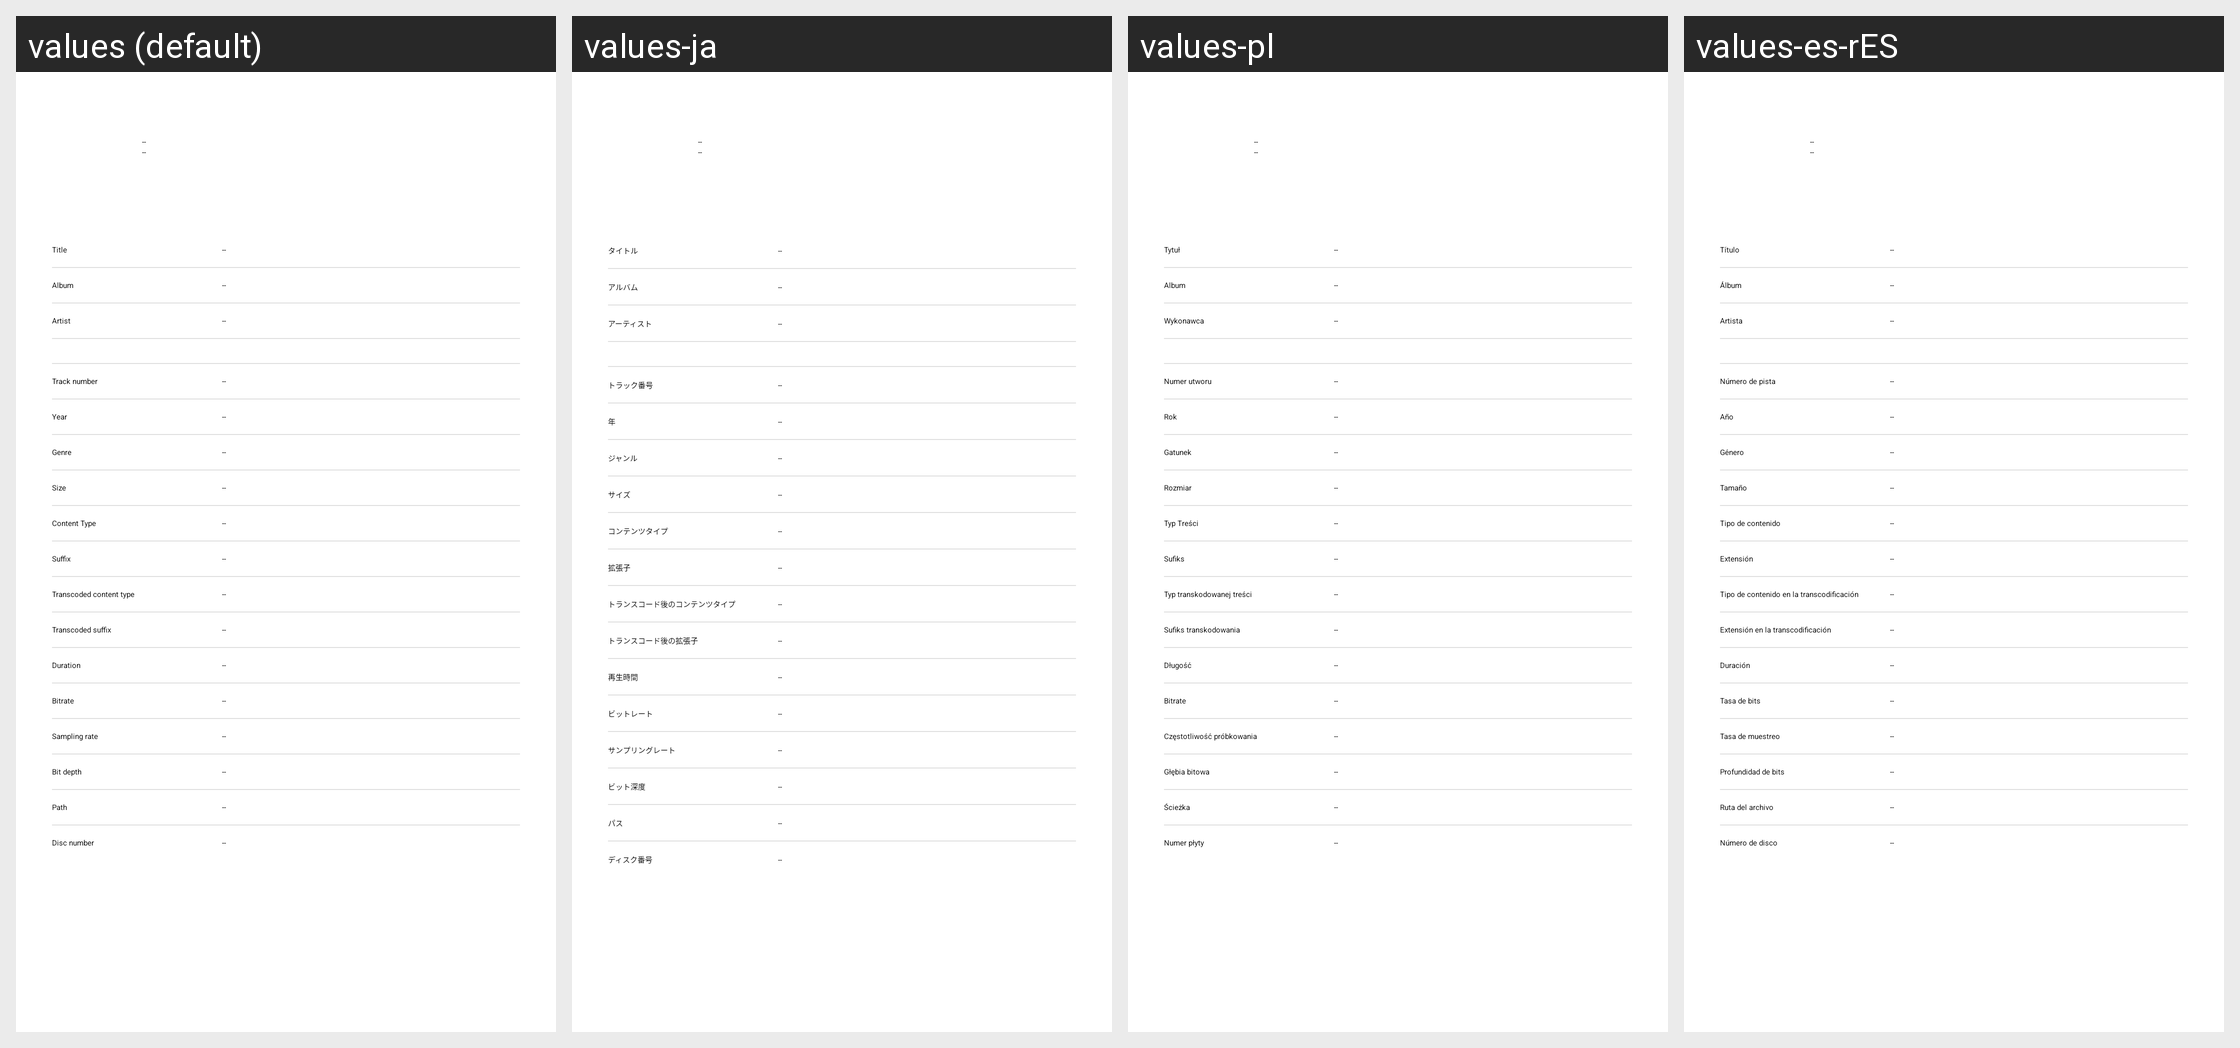

Translations of the strings shown on this Android screen, per locale in the grid:
Android screen res/layout/dialog_track_info.xml rendered under 4 locales, left to right: values (default), values-ja, values-pl, values-es-rES. Device: Nexus 5 (rendered at 1080×1920; each locale shown at half size, 540×960, under a caption strip naming it); theme AppTheme.SplashScreen.
Other locales in the repository, not shown: values-az, values-ca, values-de, values-eu, values-fr, values-it, values-ko, values-pt, values-ro, values-ru, values-sv, values-tr, values-zh, values-zh-rTW.
Strings drawn on this screen, with the default value and each locale's value (text and hints the layout hard-codes, and strings that could not be matched under every locale, appear in the picture but are not listed):

label_placeholder
  values: --
  values-ja: --
  values-pl: --
  values-es-rES: --  [not translated; the default value is used]

track_info_title
  values: Title
  values-ja: タイトル
  values-pl: Tytuł
  values-es-rES: Título

track_info_album
  values: Album
  values-ja: アルバム
  values-pl: Album
  values-es-rES: Álbum

track_info_artist
  values: Artist
  values-ja: アーティスト
  values-pl: Wykonawca
  values-es-rES: Artista

track_info_track_number
  values: Track number
  values-ja: トラック番号
  values-pl: Numer utworu
  values-es-rES: Número de pista

track_info_year
  values: Year
  values-ja: 年
  values-pl: Rok
  values-es-rES: Año

track_info_genre
  values: Genre
  values-ja: ジャンル
  values-pl: Gatunek
  values-es-rES: Género

track_info_size
  values: Size
  values-ja: サイズ
  values-pl: Rozmiar
  values-es-rES: Tamaño

track_info_content_type
  values: Content Type
  values-ja: コンテンツタイプ
  values-pl: Typ Treści
  values-es-rES: Tipo de contenido

track_info_suffix
  values: Suffix
  values-ja: 拡張子
  values-pl: Sufiks
  values-es-rES: Extensión

track_info_transcoded_content_type
  values: Transcoded content type
  values-ja: トランスコード後のコンテンツタイプ
  values-pl: Typ transkodowanej treści
  values-es-rES: Tipo de contenido en la transcodificación

track_info_transcoded_suffix
  values: Transcoded suffix
  values-ja: トランスコード後の拡張子
  values-pl: Sufiks transkodowania
  values-es-rES: Extensión en la transcodificación

track_info_duration
  values: Duration
  values-ja: 再生時間
  values-pl: Długość
  values-es-rES: Duración

track_info_bitrate
  values: Bitrate
  values-ja: ビットレート
  values-pl: Bitrate
  values-es-rES: Tasa de bits

track_info_sampling_rate
  values: Sampling rate
  values-ja: サンプリングレート
  values-pl: Częstotliwość próbkowania
  values-es-rES: Tasa de muestreo

track_info_bit_depth
  values: Bit depth
  values-ja: ビット深度
  values-pl: Głębia bitowa
  values-es-rES: Profundidad de bits

track_info_path
  values: Path
  values-ja: パス
  values-pl: Ścieżka
  values-es-rES: Ruta del archivo

track_info_disc_number
  values: Disc number
  values-ja: ディスク番号
  values-pl: Numer płyty
  values-es-rES: Número de disco
